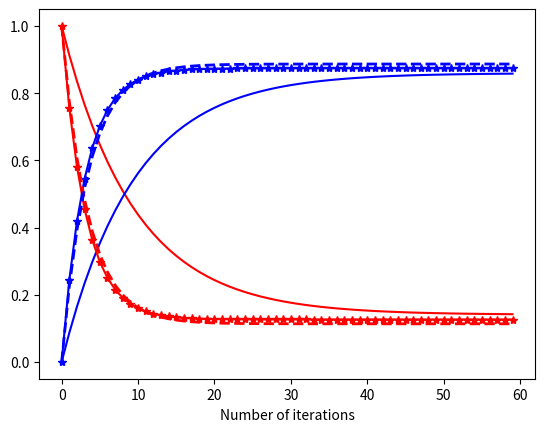

This chart was generated by the following Python code:
import numpy as np
import matplotlib.pyplot as plt

N = 60

pop_iter = np.zeros((2, N))

x1 = .87
y1 = .64/.87
z1 = .000
x2 = .46
y2 = .07/.46
z2 = .000

br1 = .85


def transfer(pop, x1, y1, z1, x2, y2, z2, br1, axes, clr1, clr2):

    br2 = 1 - br1
    A = np.array([[1 - (z1 + x1*y1)*br2, (x2*y2 + z2)*br1], [(x1*y1 + z1)*br2, 1 - (z2 + x2*y2)*br1]])

    for i in range(N):
        pop_iter[0, i] = pop[0]
        pop_iter[1, i] = pop[1]

        pop = A.dot(pop)

    axes.plot(pop_iter[0], clr1)
    axes.plot(pop_iter[1], clr2)

    print(pop)


def transfer_direct(pop, x1, x2, br1, axes, clr1, clr2):

    br2 = 1 - br1

    A = np.array([[1 - x1*br2, x2*br1], [x1*br2, 1 - x2*br1]])

    for i in range(N):
        pop_iter[0, i] = pop[0]
        pop_iter[1, i] = pop[1]

        pop = A.dot(pop)

    axes.plot(pop_iter[0], clr1, linewidth=2.)
    axes.plot(pop_iter[1], clr2, linewidth=2.)

    print(pop)


pop = np.array([1., 0.])
fig, axes = plt.subplots(nrows=1, ncols=1)
transfer(pop, .4, .288/.4, .000156, .03636, .02/.03636, .000166, .7, axes, 'r', 'b')
transfer(pop, .9, .9, .00015, .1, .5, .00016, .7, axes, 'r*-', 'b*-')
pop = np.array([1., 0.])
transfer_direct(pop, .748, .041, .7, axes, 'r--', 'b--')

axes.set_xlabel("Number of iterations")
plt.show()